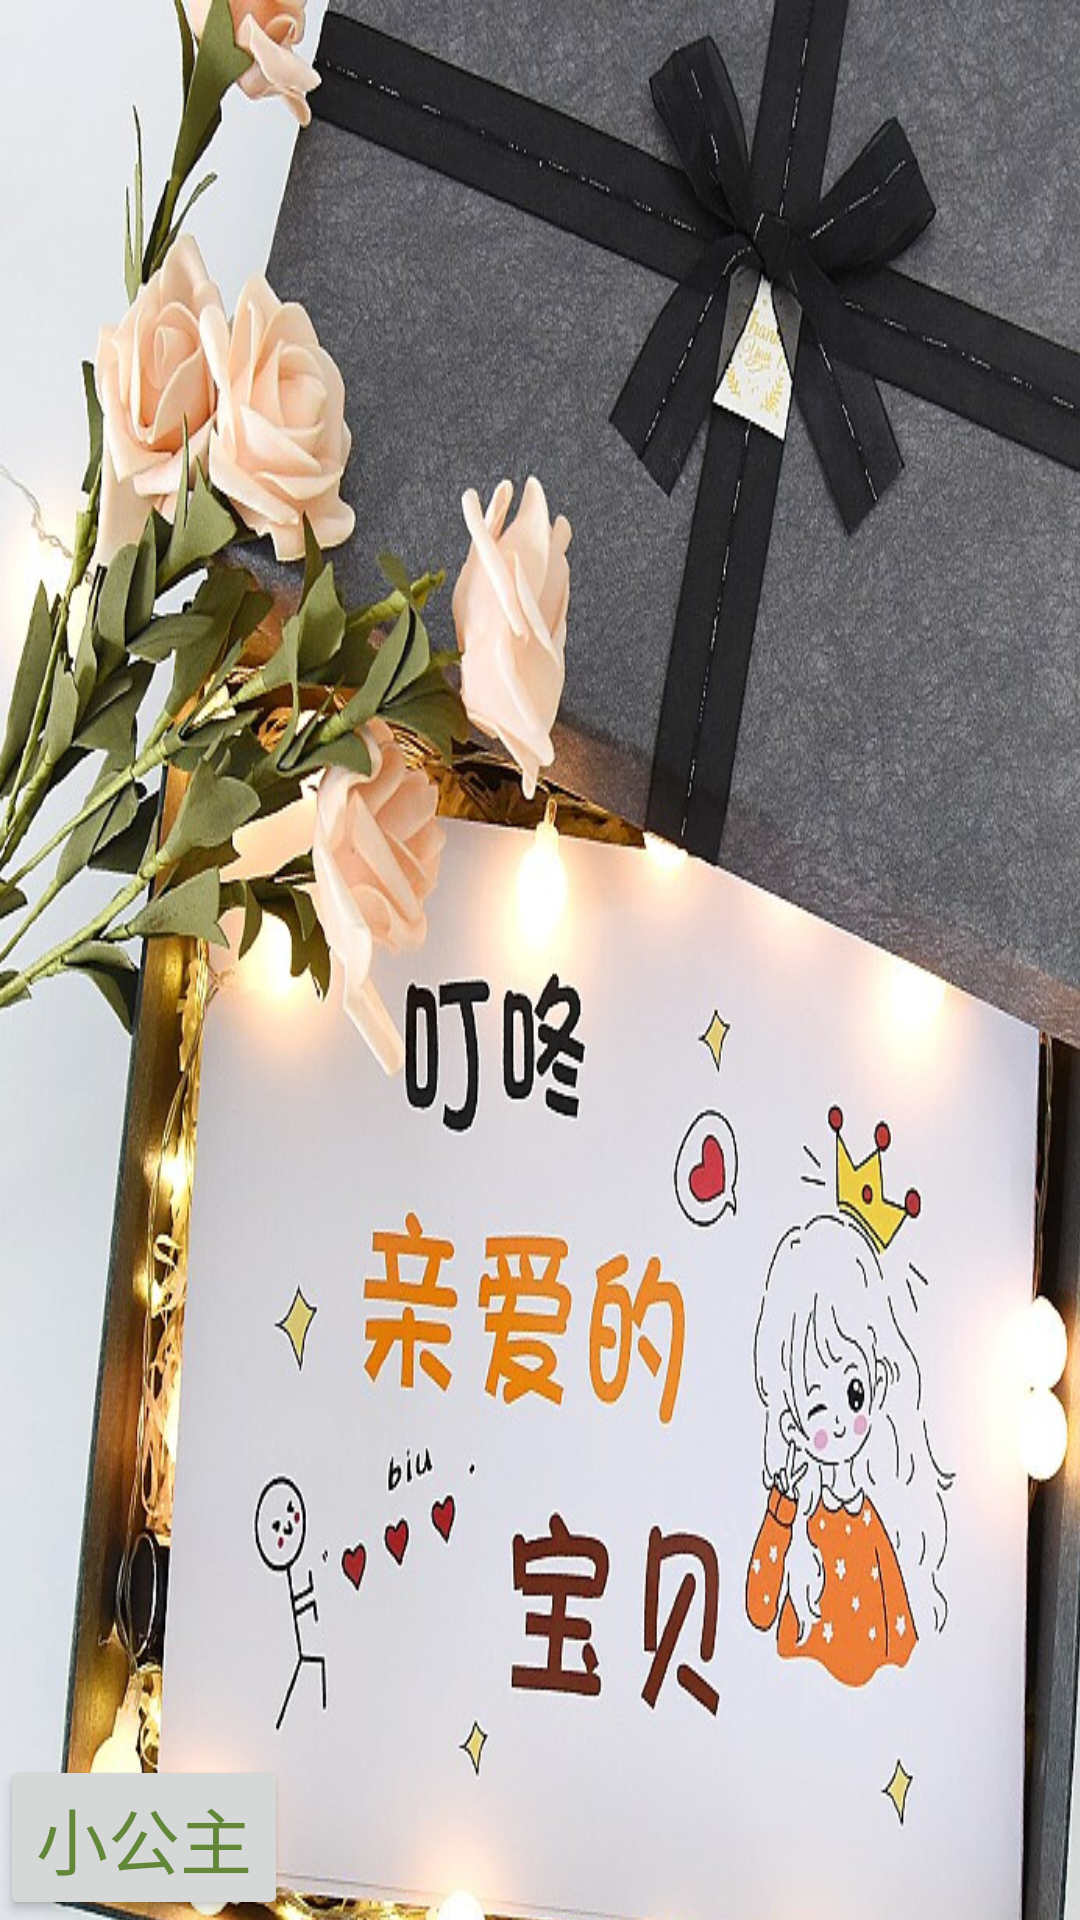

Produce the Android XML layout that renders to this screen, including the resource entries it uses.
<!-- AndroidManifest.xml: application theme Theme.Two -->
<!-- res/layout/activity_main.xml -->
<?xml version="1.0" encoding="utf-8"?>
<androidx.constraintlayout.widget.ConstraintLayout xmlns:android="http://schemas.android.com/apk/res/android"
    xmlns:app="http://schemas.android.com/apk/res-auto"
    xmlns:tools="http://schemas.android.com/tools"
    android:layout_width="match_parent"
    android:layout_height="match_parent"
    android:orientation="horizontal"
    tools:context=".MainActivity">

    <ImageView
        android:id="@+id/imageView3"
        android:layout_width="416dp"
        android:layout_height="740dp"
        android:scaleType="fitXY"
        app:srcCompat="@mipmap/pic"
        tools:ignore="MissingConstraints"
        tools:layout_editor_absoluteX="-5dp"
        tools:layout_editor_absoluteY="-7dp" />

    <Button
        android:id="@+id/bt1"
        android:layout_width="wrap_content"
        android:layout_height="wrap_content"
        android:text="小公主"
        android:textColor="#628739"
        android:textSize="24sp"
        app:layout_constraintBottom_toBottomOf="parent"
        app:layout_constraintEnd_toEndOf="parent"
        app:layout_constraintHorizontal_bias="0.0"
        app:layout_constraintStart_toStartOf="parent"
        app:layout_constraintTop_toTopOf="parent"
        app:layout_constraintVertical_bias="1.0"
        tools:ignore="MissingConstraints" />
</androidx.constraintlayout.widget.ConstraintLayout>
<!-- resources referenced by this layout -->
<resources>
  <!-- mipmap pic: jpg bitmap (mipmap-xxhdpi, 227263 bytes) -->
  <style name="Theme.Two" parent="Theme.MaterialComponents.DayNight.DarkActionBar.Bridge">
          
          <item name="colorPrimary">@color/purple_500</item>
          <item name="colorPrimaryVariant">@color/purple_700</item>
          <item name="colorOnPrimary">@color/white</item>
          
          <item name="colorSecondary">@color/teal_200</item>
          <item name="colorSecondaryVariant">@color/teal_700</item>
          <item name="colorOnSecondary">@color/black</item>
          
          <item name="android:statusBarColor" tools:targetApi="l">?attr/colorPrimaryVariant</item>
          
      </style>
  <!-- not gathered from this repository: default colours our renderer supplied (Android Studio template values) -->
  <color name="purple_500">#FF6200EE</color>
  <color name="purple_700">#FF3700B3</color>
  <color name="teal_200">#FF03DAC5</color>
  <color name="teal_700">#FF018786</color>
  <color name="black">#FF000000</color>
  <color name="white">#FFFFFFFF</color>
</resources>
